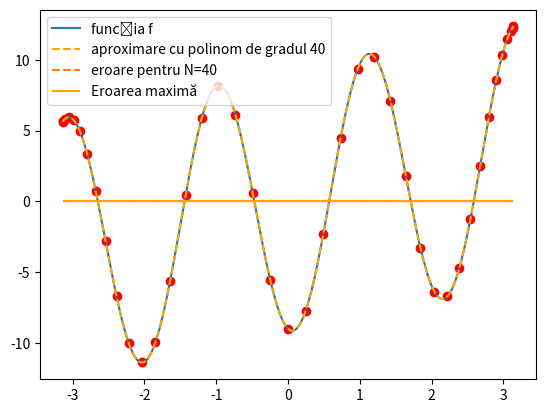

This figure's Python source:
import numpy as np
import matplotlib.pyplot as plt


def chebyshev(k):
    x = np.cos(np.pi * ((N - k) / N))
    return (left + right) / 2 + ((right - left) / 2) * x


def lagrange_pol():
    def get_coef(k, t):
        coeff = []
        for i in range(N + 1):
            if i != k:
                coeff.append((t - xs[i]) / (xs[k] - xs[i]))

        return np.prod(coeff)

    def get_value(x):
        s = 0
        for i in range(N + 1):
            s += get_coef(i, x) * y[i]
        return s

    return get_value


f = lambda x: -2 * np.sin(3 * x) - 9 * np.cos(3 * x) + 1.07 * x
left = -np.pi
right = np.pi
N = 40
xs = np.array([chebyshev(k) for k in range(N + 1)])
y = f(xs)

x_grafic = np.linspace(left, right, 500)
y_grafic = f(x_grafic)

# Plotam functia + aproximarile facute
plt.plot(x_grafic, y_grafic, linestyle='-', label='funcția f')
plt.scatter(xs, y, c='red')
pol = lagrange_pol()
y_approx = np.array([pol(x) for x in x_grafic])
plt.plot(x_grafic, y_approx, c='orange', linestyle='--', label=f'aproximare cu polinom de gradul {N}')
plt.legend()
plt.show()

# Plotam eroarea de trunchiere
errors = np.abs(y_approx - y_grafic)
max_error = np.max(errors)
print('Eroarea de trunchiere maxima este: ', max_error)

plt.plot(x_grafic, errors, linestyle='--', label=f'eroare pentru N={N}')
plt.hlines(1e-5, xmin=left, xmax=right, color='red')
plt.hlines(max_error, label='Eroarea maximă', xmin=left, xmax=right, color='orange')
plt.legend()
plt.show()
